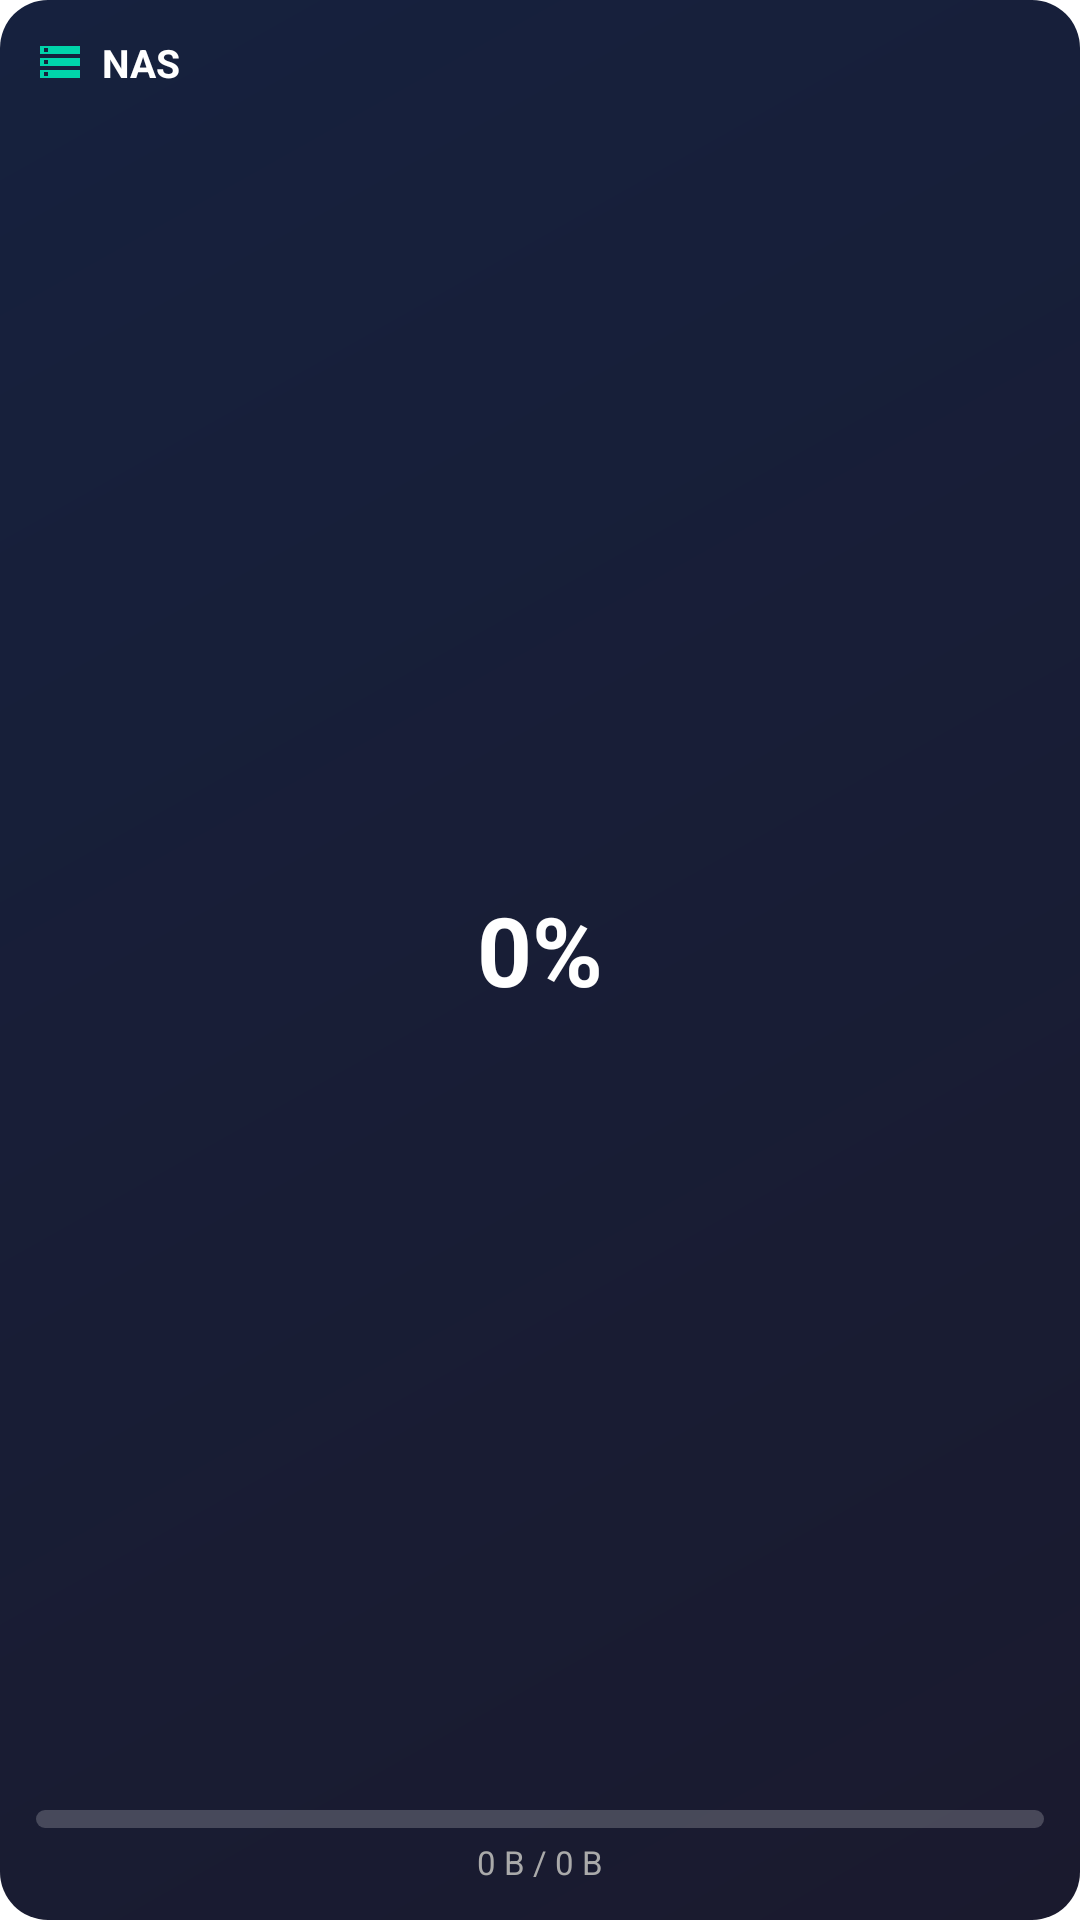

The Android layout XML behind this screen, and the referenced resources:
<!-- AndroidManifest.xml: fallback theme Theme.MaterialComponents.DayNight.NoActionBar -->
<!-- res/layout/widget_storage.xml -->
<?xml version="1.0" encoding="utf-8"?>
<FrameLayout xmlns:android="http://schemas.android.com/apk/res/android"
    android:id="@+id/widget_container"
    android:layout_width="match_parent"
    android:layout_height="match_parent"
    android:background="@drawable/widget_background"
    android:padding="12dp">

    
    <LinearLayout
        android:id="@+id/layout_connected"
        android:layout_width="match_parent"
        android:layout_height="match_parent"
        android:orientation="vertical"
        android:visibility="visible">

        
        <LinearLayout
            android:layout_width="match_parent"
            android:layout_height="wrap_content"
            android:gravity="center_vertical"
            android:orientation="horizontal">

            <ImageView
                android:layout_width="16dp"
                android:layout_height="16dp"
                android:src="@drawable/ic_storage"
                android:contentDescription="存储"
                android:tint="#00D4AA" />

            <TextView
                android:id="@+id/text_nas_name"
                android:layout_width="0dp"
                android:layout_height="wrap_content"
                android:layout_marginStart="6dp"
                android:layout_weight="1"
                android:ellipsize="end"
                android:maxLines="1"
                android:text="NAS"
                android:textColor="#FFFFFF"
                android:textSize="13sp"
                android:textStyle="bold" />
        </LinearLayout>

        
        <TextView
            android:id="@+id/text_usage_percent"
            android:layout_width="match_parent"
            android:layout_height="0dp"
            android:layout_weight="1"
            android:gravity="center"
            android:text="0%"
            android:textColor="#FFFFFF"
            android:textSize="32sp"
            android:textStyle="bold" />

        
        <ProgressBar
            android:id="@+id/progress_storage"
            style="?android:attr/progressBarStyleHorizontal"
            android:layout_width="match_parent"
            android:layout_height="6dp"
            android:max="100"
            android:progress="0"
            android:progressDrawable="@drawable/widget_progress_storage" />

        
        <TextView
            android:id="@+id/text_storage_info"
            android:layout_width="match_parent"
            android:layout_height="wrap_content"
            android:layout_marginTop="4dp"
            android:gravity="center"
            android:text="0 B / 0 B"
            android:textColor="#AAAAAA"
            android:textSize="11sp" />

    </LinearLayout>

    
    <LinearLayout
        android:id="@+id/layout_not_connected"
        android:layout_width="match_parent"
        android:layout_height="match_parent"
        android:gravity="center"
        android:orientation="vertical"
        android:visibility="gone">

        <ImageView
            android:layout_width="32dp"
            android:layout_height="32dp"
            android:src="@drawable/ic_wifi_off"
            android:contentDescription="未连接"
            android:tint="#666666" />

        <TextView
            android:layout_width="wrap_content"
            android:layout_height="wrap_content"
            android:layout_marginTop="8dp"
            android:text="未连接 NAS"
            android:textColor="#888888"
            android:textSize="12sp" />

        <TextView
            android:layout_width="wrap_content"
            android:layout_height="wrap_content"
            android:layout_marginTop="2dp"
            android:text="点击打开应用连接"
            android:textColor="#666666"
            android:textSize="10sp" />

    </LinearLayout>

</FrameLayout>
<!-- resources referenced by this layout -->
<resources>
  <!-- drawable ic_storage (drawable) -->
  <?xml version="1.0" encoding="utf-8"?>
  <vector xmlns:android="http://schemas.android.com/apk/res/android"
      android:width="24dp"
      android:height="24dp"
      android:viewportWidth="24"
      android:viewportHeight="24">
      <path
          android:fillColor="#00D4AA"
          android:pathData="M2,20h20v-4H2v4zM4,17h2v2H4v-2zM2,4v4h20V4H2zM6,7H4V5h2v2zM2,14h20v-4H2v4zM4,11h2v2H4v-2z"/>
  </vector>
  <!-- drawable ic_wifi_off (drawable) -->
  <?xml version="1.0" encoding="utf-8"?>
  <vector xmlns:android="http://schemas.android.com/apk/res/android"
      android:width="24dp"
      android:height="24dp"
      android:viewportWidth="24"
      android:viewportHeight="24">
      <path
          android:fillColor="#666666"
          android:pathData="M22.99,9C19.15,5.16 13.8,3.76 8.84,4.78l2.52,2.52c3.47,-0.17 6.99,1.05 9.63,3.7l2,-2zM18.99,13c-1.29,-1.29 -2.84,-2.13 -4.49,-2.56l3.53,3.53 0.96,-0.97zM2,3.05L5.07,6.1C3.6,6.82 2.22,7.78 1,9l1.99,2c1.24,-1.24 2.67,-2.16 4.2,-2.77l2.24,2.24C7.81,10.89 6.27,11.73 5,13l2,2c1.35,-1.35 3.11,-2.04 4.89,-2.06l7.08,7.08 1.27,-1.27L3.27,1.8 2,3.05zM9,17l3,3 3,-3c-1.65,-1.66 -4.34,-1.66 -6,0z"/>
  </vector>
  <!-- drawable widget_background (drawable) -->
  <?xml version="1.0" encoding="utf-8"?>
  <shape xmlns:android="http://schemas.android.com/apk/res/android"
      android:shape="rectangle">
      <gradient
          android:startColor="#1a1a2e"
          android:endColor="#16213e"
          android:angle="135" />
      <corners android:radius="16dp" />
  </shape>
  <!-- drawable widget_progress_storage (drawable) -->
  <?xml version="1.0" encoding="utf-8"?>
  <layer-list xmlns:android="http://schemas.android.com/apk/res/android">
      <item android:id="@android:id/background">
          <shape>
              <solid android:color="#33FFFFFF" />
              <corners android:radius="3dp" />
          </shape>
      </item>
      <item android:id="@android:id/progress">
          <clip>
              <shape>
                  <solid android:color="#00D4AA" />
                  <corners android:radius="3dp" />
              </shape>
          </clip>
      </item>
  </layer-list>
</resources>
